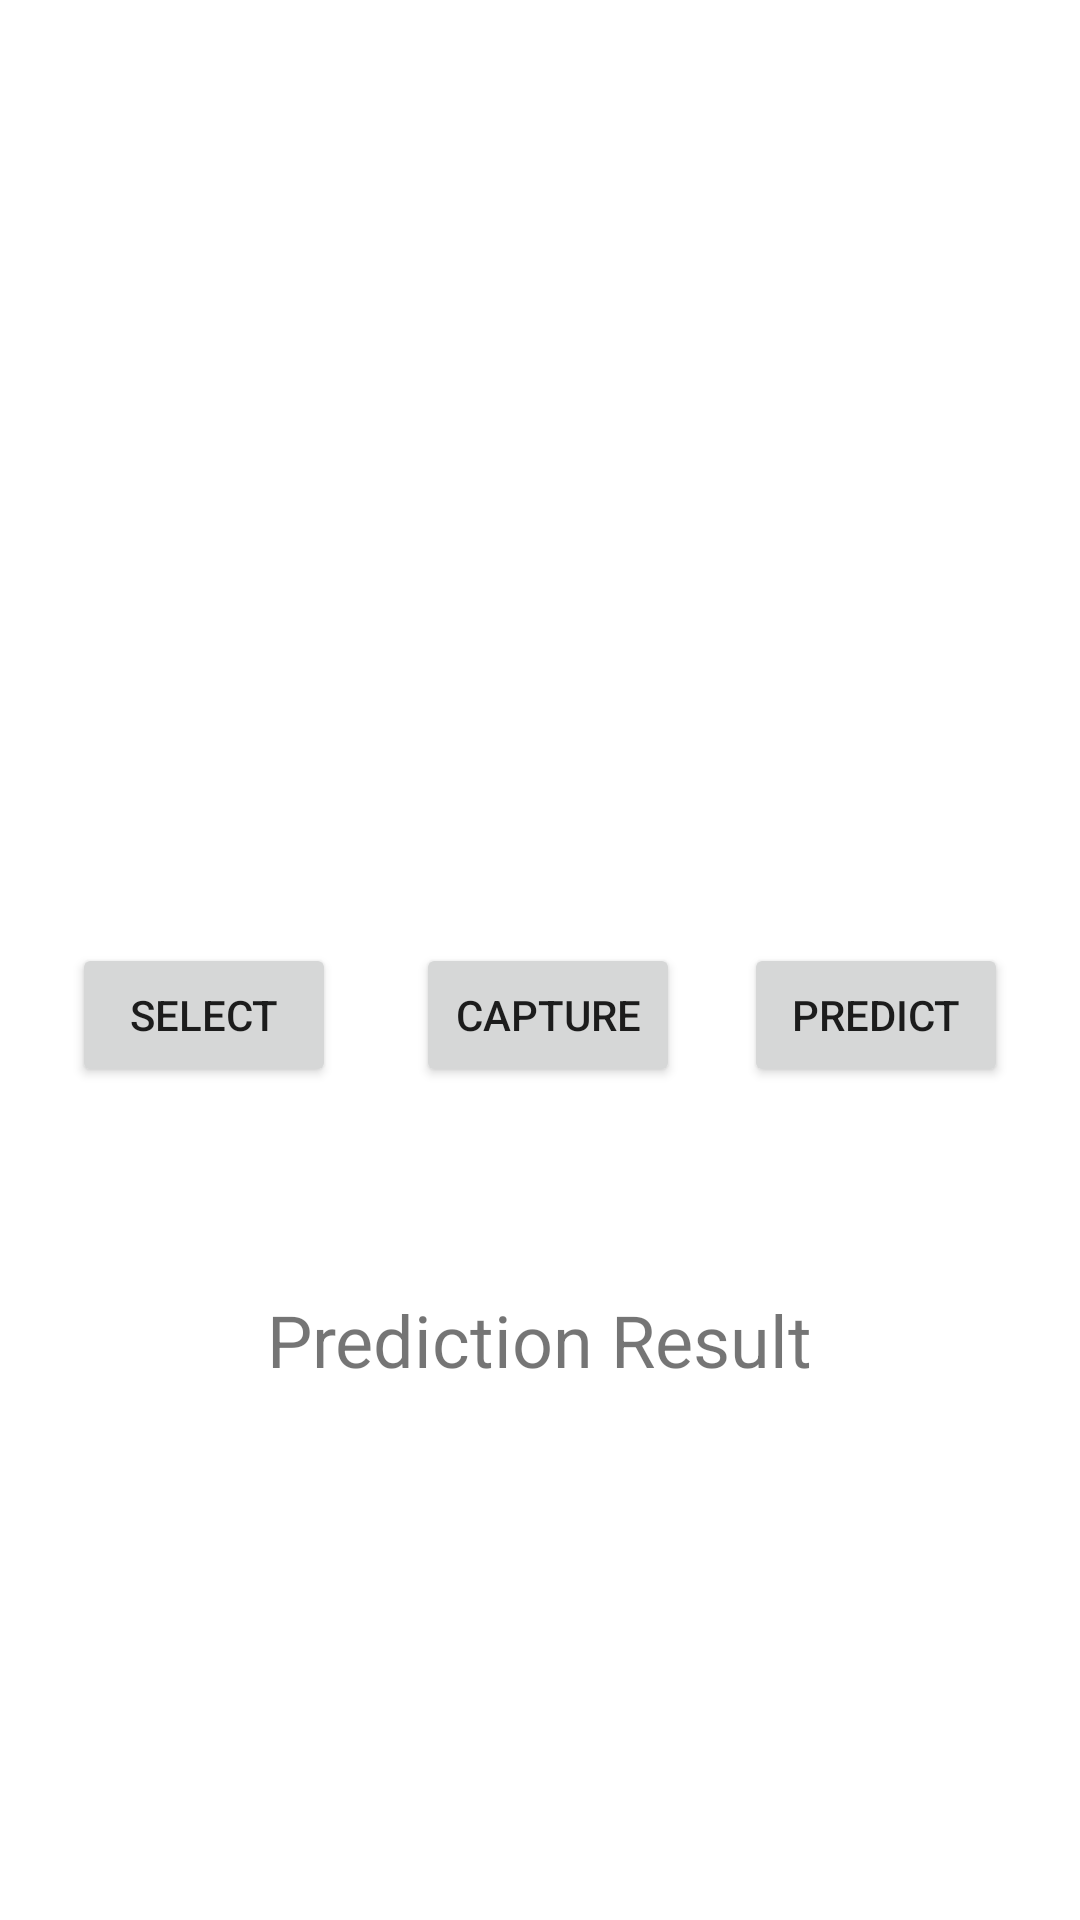

Layout XML and referenced resources for this Android screen:
<!-- AndroidManifest.xml: application theme Theme.EKIPI -->
<!-- res/layout/activity_camera.xml -->
<?xml version="1.0" encoding="utf-8"?>
<androidx.constraintlayout.widget.ConstraintLayout xmlns:android="http://schemas.android.com/apk/res/android"
    xmlns:app="http://schemas.android.com/apk/res-auto"
    xmlns:tools="http://schemas.android.com/tools"
    android:layout_width="match_parent"
    android:layout_height="match_parent"
    tools:context=".ui.camera.CameraActivity">

    <ImageView
        android:id="@+id/imageView"
        android:layout_width="208dp"
        android:layout_height="213dp"
        app:layout_constraintBottom_toBottomOf="parent"
        app:layout_constraintEnd_toEndOf="parent"
        app:layout_constraintHorizontal_bias="0.498"
        app:layout_constraintStart_toStartOf="parent"
        app:layout_constraintTop_toTopOf="parent"
        app:layout_constraintVertical_bias="0.097"
        tools:srcCompat="@tools:sample/avatars" />

    <Button
        android:id="@+id/button"
        android:layout_width="wrap_content"
        android:layout_height="wrap_content"
        android:layout_marginStart="24dp"
        android:layout_marginTop="60dp"
        android:text="SELECT"
        app:layout_constraintHorizontal_chainStyle="spread"
        app:layout_constraintStart_toStartOf="parent"
        app:layout_constraintTop_toBottomOf="@+id/imageView" />

    <Button
        android:id="@+id/button3"
        android:layout_width="wrap_content"
        android:layout_height="wrap_content"
        android:layout_marginStart="152dp"
        android:layout_marginTop="60dp"
        android:layout_marginEnd="35dp"
        android:text="CAPTURE"
        app:layout_constraintEnd_toStartOf="@+id/button2"
        app:layout_constraintHorizontal_chainStyle="spread"
        app:layout_constraintStart_toStartOf="parent"
        app:layout_constraintTop_toBottomOf="@+id/imageView" />

    <Button
        android:id="@+id/button2"
        android:layout_width="wrap_content"
        android:layout_height="wrap_content"
        android:layout_marginTop="60dp"
        android:layout_marginEnd="24dp"
        android:text="PREDICT"
        app:layout_constraintEnd_toEndOf="parent"
        app:layout_constraintTop_toBottomOf="@+id/imageView" />

    <TextView
        android:id="@+id/textView"
        android:layout_width="wrap_content"
        android:layout_height="wrap_content"
        android:layout_marginTop="176dp"
        android:text="Prediction Result"
        android:textSize="24sp"
        app:layout_constraintEnd_toEndOf="parent"
        app:layout_constraintHorizontal_bias="0.5"
        app:layout_constraintStart_toStartOf="parent"
        app:layout_constraintTop_toBottomOf="@+id/imageView" />
</androidx.constraintlayout.widget.ConstraintLayout>
<!-- resources referenced by this layout -->
<resources>
  <style name="Theme.EKIPI" parent="Theme.MaterialComponents.Light.DarkActionBar">
          
          <item name="colorPrimary">@color/orange_500</item>
  
          <item name="colorOnPrimary">@color/white</item>
          
          <item name="colorSecondary">@color/blue_500</item>
  
          <item name="colorOnSecondary">@color/black</item>
          
          <item name="android:statusBarColor" tools:targetApi="l">?attr/colorPrimaryVariant</item>
          
  
          <item name="radioButtonStyle">@style/MyTheme.RadioButton</item>
          <item name="checkboxStyle">@style/MyTheme.CheckBox</item>
      </style>
  <color name="orange_500">#FFE5733F</color>
  <color name="white">#FFFFFFFF</color>
  <color name="blue_500">#FF2F80ED</color>
  <color name="black">#FF000000</color>
  <style name="MyTheme.RadioButton" parent="Widget.AppCompat.CompoundButton.RadioButton">
          <item name="materialThemeOverlay">@style/MyThemeOverlay.ColorSecondaryToPrimary</item>
      </style>
  <style name="MyTheme.CheckBox" parent="Widget.AppCompat.CompoundButton.CheckBox">
          <item name="materialThemeOverlay">@style/MyThemeOverlay.ColorSecondaryToPrimary</item>
      </style>
  <style name="MyThemeOverlay.ColorSecondaryToPrimary">
          <item name="colorSecondary">?attr/colorPrimary</item>
      </style>
</resources>
